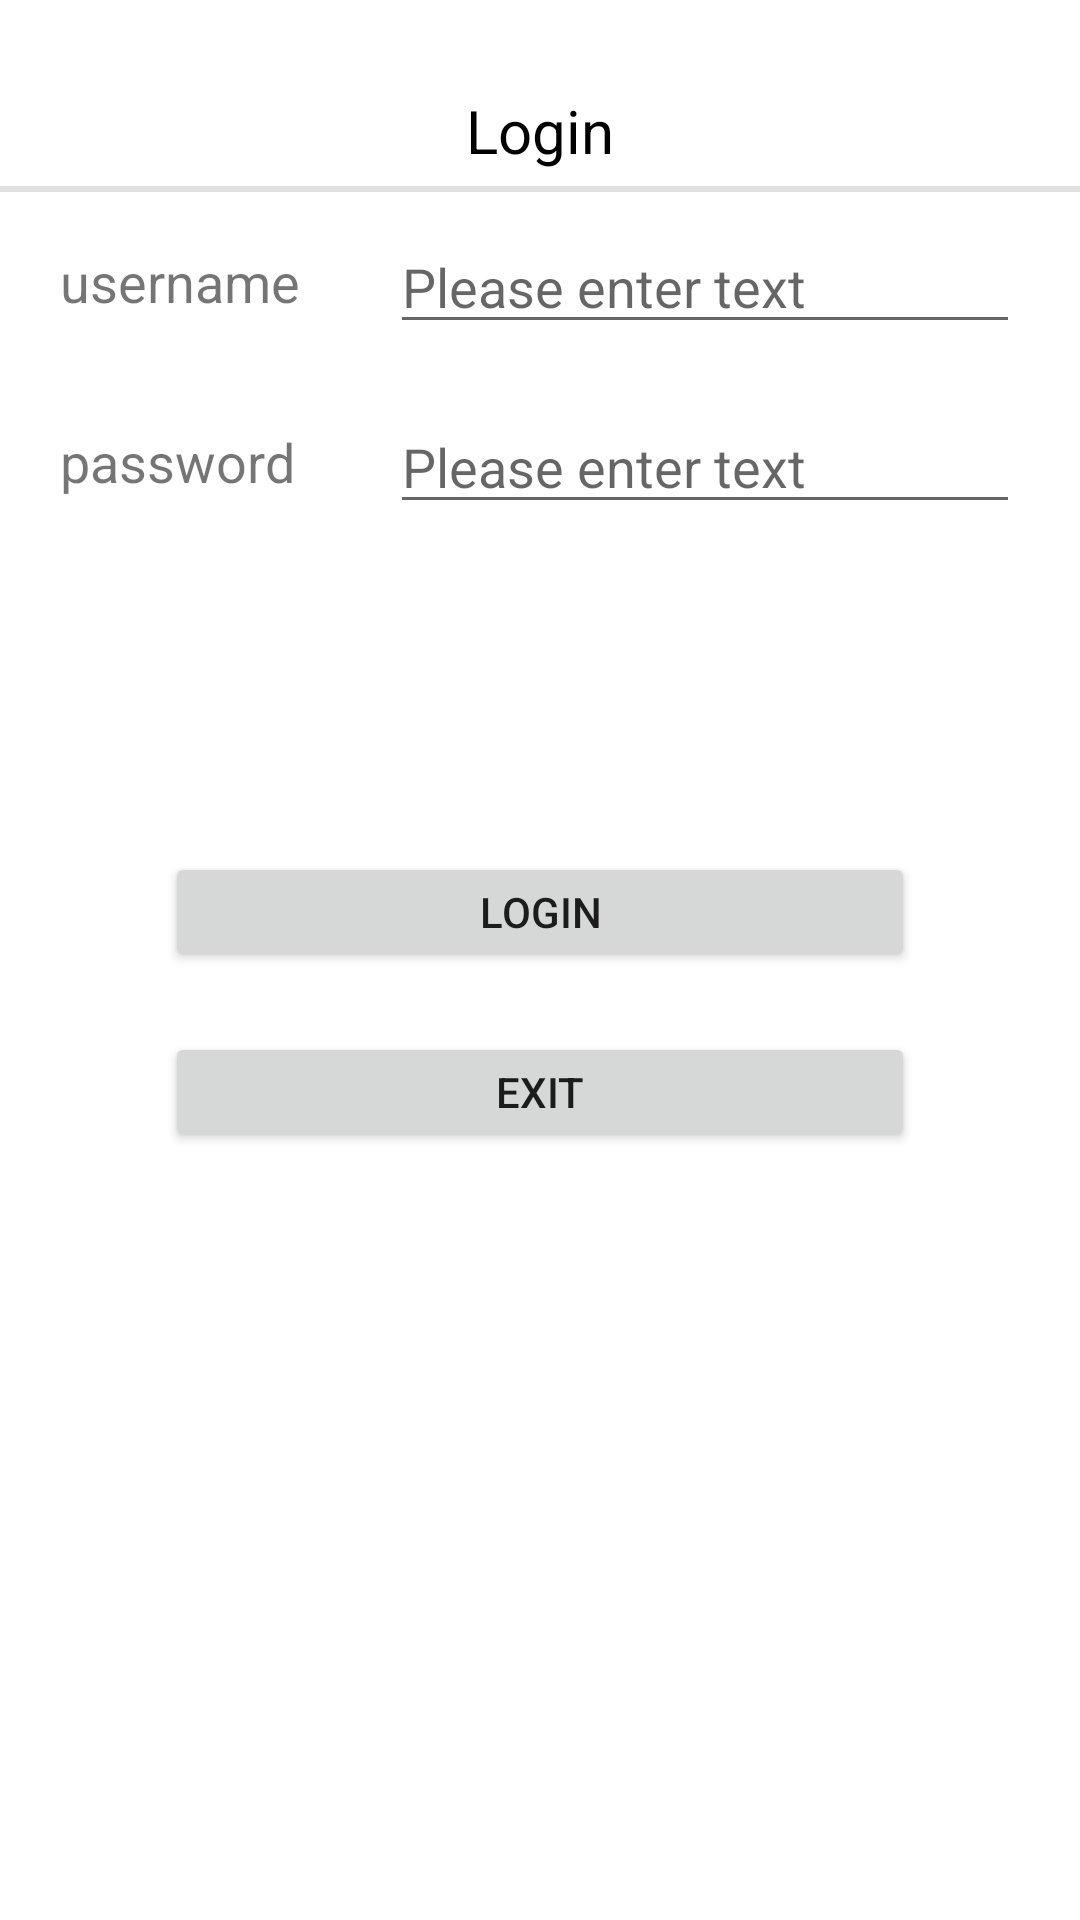

The Android layout XML behind this screen, and the referenced resources:
<!-- AndroidManifest.xml: application theme Theme.BasicFunctions -->
<!-- res/layout/activity_login_view.xml -->
<LinearLayout xmlns:android="http://schemas.android.com/apk/res/android"
    android:orientation="vertical"
    android:layout_width="match_parent"
    android:layout_height="match_parent">

    <TextView
        android:id="@+id/text"
        android:layout_width="wrap_content"
        android:layout_height="wrap_content"
        android:layout_gravity="center"
        android:textColor="#000000"
        android:textSize="20sp"
        android:text="Login"
        android:layout_marginTop="30dp" />

    <View
        android:layout_width="match_parent"
        android:layout_height="2dp"
        android:background="?android:attr/listDivider"
        android:layout_marginTop="5dp" />

    <LinearLayout
        android:orientation="horizontal"
        android:layout_width="320dp"
        android:layout_height="60dp"
        android:layout_gravity="center">

        <TextView
            android:layout_width="90dp"
            android:layout_height="wrap_content"
            android:layout_gravity="center_vertical"
            android:textSize="18sp"
            android:text="username" />

        <EditText
            android:id="@+id/username"
            android:layout_width="0dp"
            android:layout_height="wrap_content"
            android:layout_weight="1"
            android:layout_gravity="center_vertical"
            android:layout_marginLeft="20dp"
            android:hint="Please enter text" />
    </LinearLayout>

    <LinearLayout
        android:orientation="horizontal"
        android:layout_width="320dp"
        android:layout_height="60dp"
        android:layout_gravity="center">

        <TextView
            android:layout_width="90dp"
            android:layout_height="wrap_content"
            android:layout_gravity="center_vertical"
            android:textSize="18sp"
            android:text="password" />

        <EditText
            android:id="@+id/password"
            android:layout_width="0dp"
            android:layout_height="wrap_content"
            android:layout_weight="1"
            android:layout_gravity="center_vertical"
            android:inputType="textPassword"
            android:layout_marginLeft="20dp"
            android:hint="Please enter text" />
    </LinearLayout>

    <Button
        android:id="@+id/login"
        android:layout_width="250dp"
        android:layout_height="40dp"
        android:layout_gravity="center"
        android:text="Login"
        android:layout_marginTop="100dp" />

    <Button
        android:id="@+id/exit"
        android:layout_width="250dp"
        android:layout_height="40dp"
        android:layout_gravity="center"
        android:text="EXIT"
        android:layout_marginTop="20dp" />


    <TextView
        android:layout_width="match_parent"
        android:layout_height="280dp"
        android:layout_gravity="center_vertical" />

    <View
        android:layout_width="match_parent"
        android:layout_height="2dp"
        android:background="?android:attr/listDivider"
        android:layout_marginTop="5dp" />

    <include layout="@layout/bottom_view" />

</LinearLayout>
<!-- res/layout/bottom_view.xml (included above) -->
<RelativeLayout xmlns:android="http://schemas.android.com/apk/res/android"
    android:layout_width="match_parent"
    android:layout_height="60dp"
    android:orientation="horizontal"
    android:layout_alignParentBottom="true">

    <ImageView
        android:id="@+id/icon1"
        android:layout_width="40dp"
        android:layout_height="40dp"
        android:src="@mipmap/launcher"
        android:layout_marginLeft="15dp"
        android:layout_marginTop="5dp"
        android:layout_alignParentStart="true" />

    <ImageView
        android:id="@+id/icon2"
        android:layout_width="40dp"
        android:layout_height="40dp"
        android:src="@mipmap/login"
        android:layout_marginRight="15dp"
        android:layout_marginTop="5dp"
        android:layout_alignParentRight="true" />

    <TextView
        android:id="@+id/toutiao"
        android:layout_below="@+id/icon1"
        android:layout_height="30dp"
        android:layout_width="40dp"
        android:layout_marginStart="25dp" />

    <TextView
        android:id="@+id/account"
        android:layout_below="@id/icon2"
        android:layout_height="30dp"
        android:layout_width="40dp"
        android:layout_alignParentEnd="true"
        android:layout_marginEnd="10dp" />


</RelativeLayout>
<!-- resources referenced by this layout -->
<resources>
  <!-- mipmap launcher: jpeg bitmap (mipmap-xxxhdpi, 93364 bytes) -->
  <style name="Theme.BasicFunctions" parent="Theme.MaterialComponents.DayNight.DarkActionBar">
          
          <item name="colorPrimary">@color/purple_500</item>
          <item name="colorPrimaryVariant">@color/purple_700</item>
          <item name="colorOnPrimary">@color/white</item>
          
          <item name="colorSecondary">@color/teal_200</item>
          <item name="colorSecondaryVariant">@color/teal_700</item>
          <item name="colorOnSecondary">@color/black</item>
          
          <item name="android:statusBarColor" tools:targetApi="l">?attr/colorPrimaryVariant</item>
          
      </style>
  <!-- not gathered from this repository: default colours our renderer supplied (Android Studio template values) -->
  <color name="purple_500">#FF6200EE</color>
  <color name="purple_700">#FF3700B3</color>
  <color name="teal_200">#FF03DAC5</color>
  <color name="teal_700">#FF018786</color>
  <color name="black">#FF000000</color>
  <color name="white">#FFFFFFFF</color>
</resources>
